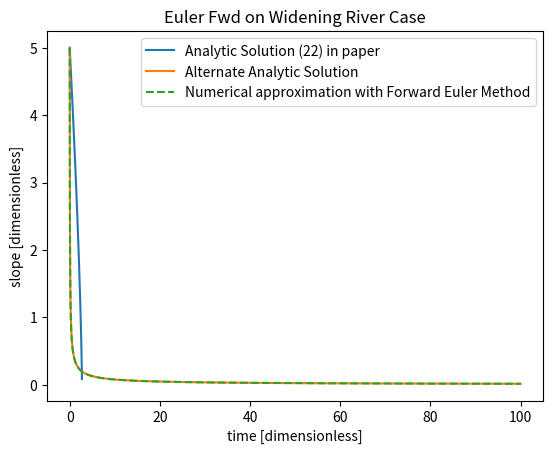

Python code for this plot:
# -*- coding: utf-8 -*-
"""
Created on Tue May  9 10:54:56 2023

[redacted]
"""
import numpy as np
from matplotlib import pyplot as plt 

#numerical method to implement on equation 21 from Moulins.pdf by Neufeld and Devauchelle
#given that the widening river is an ODE of S: dS/dt = -5/2 S^(12/5)

n = 10000 #num of steps 
#assuming t0 = 0
tf = 100
del_t = tf/n #step size, assuming uniform
S_o = 5 #initial slope 

t = np.linspace(0, tf, n)
S = np.zeros([n])
S[0] = S_o

def fwd_euler(t, S):
    for i in range (1, n):
        S[i] = S[i-1] - del_t*(5/2*np.sign(S[i-1])*np.abs(S[i-1])**(12/5))
    return S

#plot analytic solution 
S_analytic = np.zeros([n])
S_an2 = np.zeros([n])
for i in range (0,n):
    S_analytic[i] = (S_o**(7/5)-7/2*t[i])**(5/7)
    S_an2[i] = (7/2*t[i] + S_o**(-7/5))**(-5/7)

S_approx = fwd_euler(t, S)
print (t , "\n" , S)

fig, ax = plt.subplots()
plt_analytic = ax.plot(t, S_analytic, '-', label="Analytic Solution")
plt_an2 =  ax.plot(t, S_an2, '-', label="Analytic Solution2")
plt_approx = ax.plot(t, S_approx, '--', label = "Numerical approximation with Forward Euler")
ax.legend( ["Analytic Solution (22) in paper","Alternate Analytic Solution","Numerical approximation with Forward Euler Method"])

plt.xlabel("time [dimensionless]")
plt.ylabel("slope [dimensionless]")
plt.title("Euler Fwd on Widening River Case")
plt.show()


    
     
